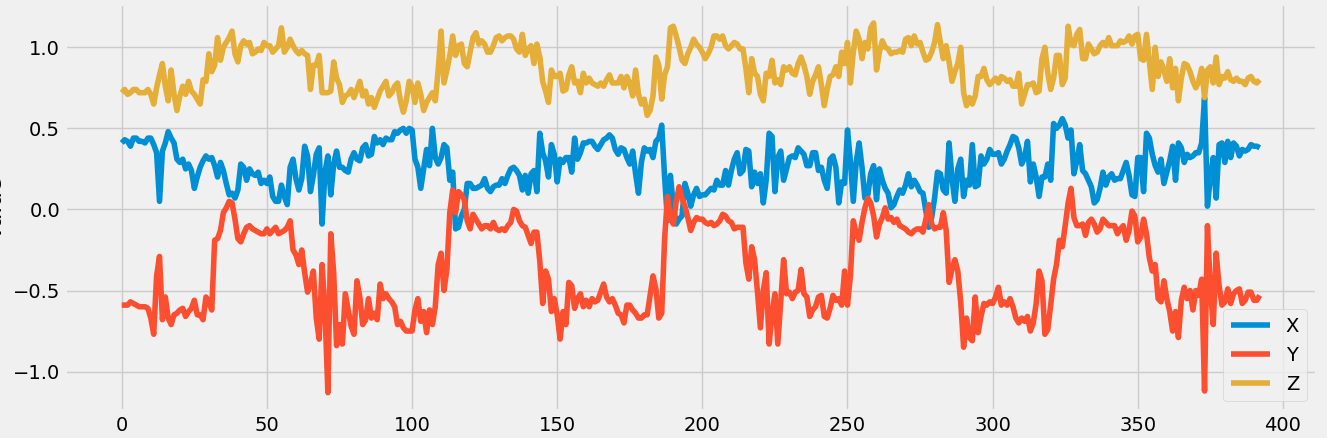

The file beside this chart, header and first rows:
x, y, z
0.43, -0.57, 0.75
0.43, -0.58, 0.74
0.4, -0.59, 0.7
0.41, -0.59, 0.72
0.43, -0.59, 0.74
0.42, -0.59, 0.71
0.39, -0.57, 0.72
0.44, -0.58, 0.74
0.44, -0.59, 0.74
0.42, -0.6, 0.72
0.42, -0.6, 0.72
0.41, -0.6, 0.72
0.44, -0.61, 0.74
0.44, -0.67, 0.71
0.4, -0.77, 0.65
0.35, -0.41, 0.75
0.05, -0.29, 0.83
0.36, -0.68, 0.9
0.41, -0.54, 0.76
0.48, -0.67, 0.67
0.44, -0.71, 0.86
0.41, -0.65, 0.71
0.31, -0.64, 0.61
0.29, -0.62, 0.7
0.31, -0.61, 0.76
0.25, -0.66, 0.71
0.28, -0.63, 0.79
0.24, -0.61, 0.73
0.13, -0.56, 0.71
0.2, -0.65, 0.68
0.26, -0.65, 0.65
0.3, -0.68, 0.8
0.33, -0.54, 0.79
0.31, -0.57, 0.96
0.32, -0.62, 0.85
0.27, -0.19, 0.89
0.2, -0.18, 1.06
0.29, -0.13, 0.92
0.24, -0.02, 1.0
0.16, 0.01, 1.03
0.09, 0.05, 1.06
0.1, 0.04, 1.1
0.07, -0.06, 0.96
0.12, -0.18, 0.91
0.28, -0.2, 1.01
0.26, -0.15, 1.04
0.18, -0.11, 1.02
0.25, -0.1, 1.03
0.22, -0.12, 0.96
0.21, -0.13, 0.97
0.23, -0.14, 0.99
0.16, -0.15, 0.98
0.18, -0.15, 1.03
0.16, -0.12, 1.01
0.2, -0.15, 1.01
0.08, -0.13, 0.97
0.05, -0.11, 0.99
0.05, -0.15, 1.01
0.15, -0.14, 1.12
0.08, -0.13, 0.97
... 337 more rows
